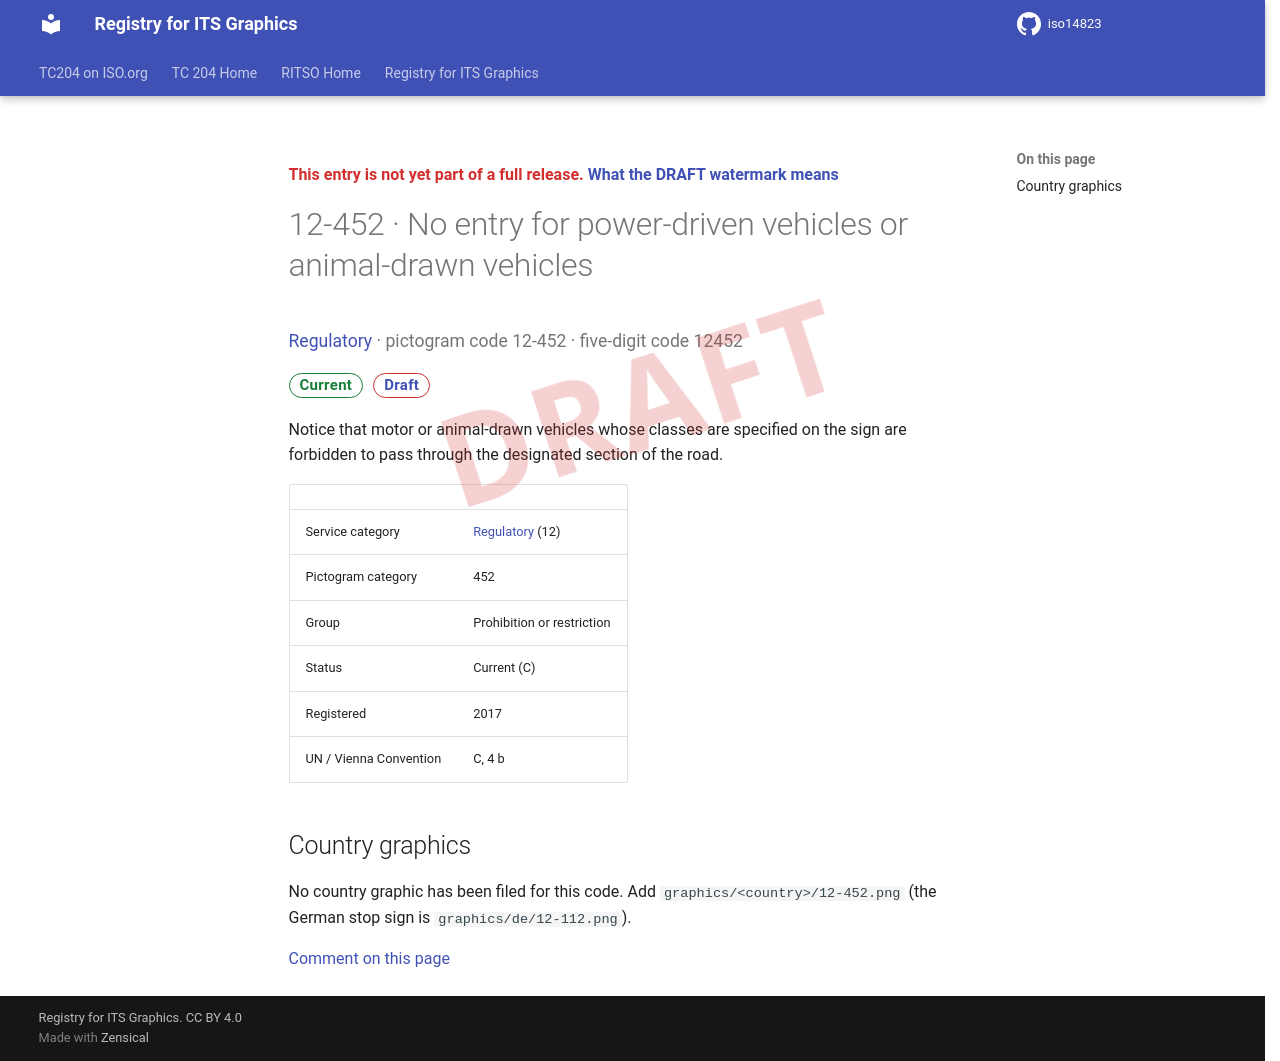

repository: k-vaughn/iso14823 · page: v0.1.0-alpha.1/signs/12-452/index.html · generator: mkdocs

<div class="draft4-watermark" aria-hidden="true"></div>

<p class="draft-note">This entry is not yet part of a full release. <a href="../#draft-watermark">What the DRAFT watermark means</a></p>

# 12-452 · No entry for power-driven vehicles or animal-drawn vehicles

<p class="sign-kicker"><a href="../categories/12/">Regulatory</a> · pictogram code 12-452 · five-digit code 12452</p>
<p class="sign-chips"><span class="chip chip-current">Current</span> <a class="chip chip-draft" href="../#draft-watermark">Draft</a></p>
<p>Notice that motor or animal-drawn vehicles whose classes are specified on the sign are forbidden to pass through the designated section of the road.</p>
| | |
| --- | --- |
| Service category | <a href="../categories/12/">Regulatory</a> (12) |
| Pictogram category | 452 |
| Group | Prohibition or restriction |
| Status | Current (C) |
| Registered | 2017 |
| UN / Vienna Convention | C, 4 b |

## Country graphics

<p>No country graphic has been filed for this code. Add <code>graphics/&lt;country&gt;/12-452.png</code> (the German stop sign is <code>graphics/de/12-112.png</code>).</p>

[Comment on this page](https://github.com/k-vaughn/iso14823/issues/new?template=page-feedback.yml&title=%5BPage+feedback%5D+12-452+%C2%B7+No+entry+for+power-driven+vehicles+or+animal-drawn+vehicles&page-title=12-452+%C2%B7+No+entry+for+power-driven+vehicles+or+animal-drawn+vehicles&page-path=signs%2F12-452.md)
